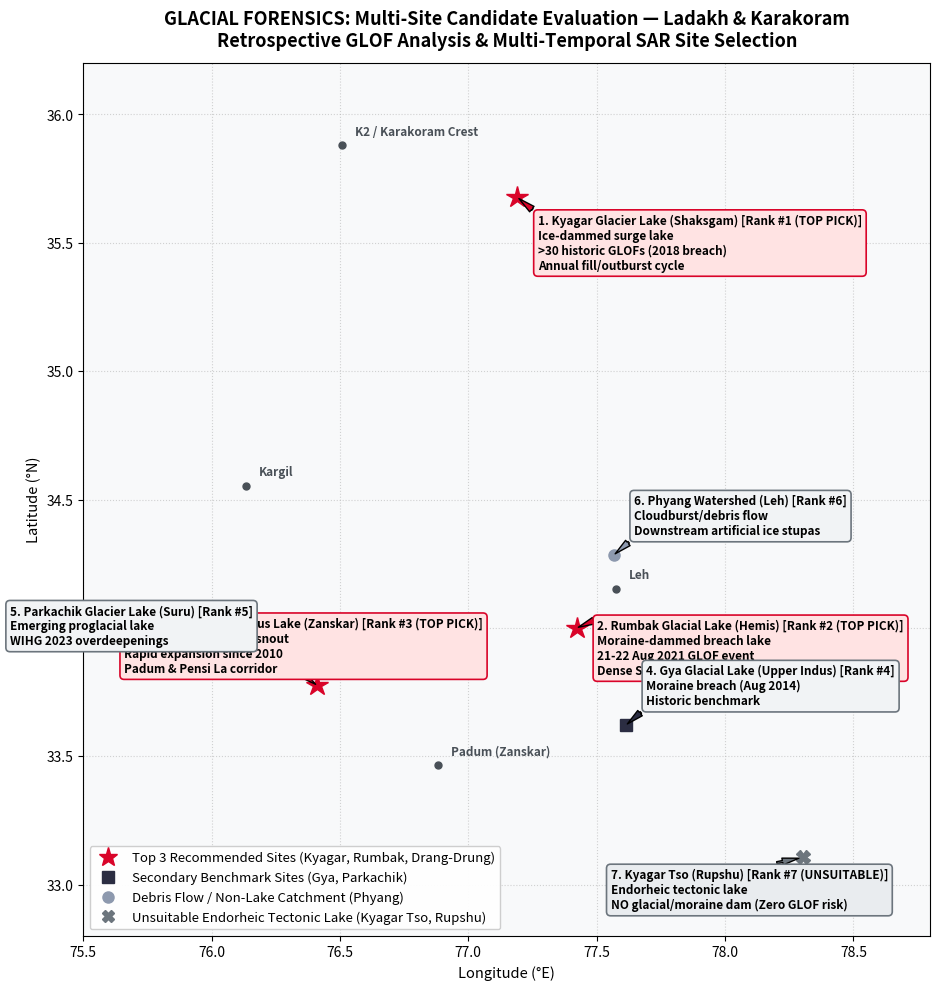

Source code (Python): (Note: this script raises an exception after producing the figure.)
import matplotlib
matplotlib.use('Agg')
import matplotlib.pyplot as plt
import matplotlib.patches as patches

fig, ax = plt.subplots(figsize=(14, 10), dpi=300)

# Regional bounds for Ladakh, Zanskar, and Karakoram
ax.set_xlim(75.5, 78.8)
ax.set_ylim(32.8, 36.2)
ax.set_aspect('equal')

# Background styling
ax.set_facecolor('#F8F9FA')

sites = [
    {
        "id": "kyagar_shaksgam",
        "name": "1. Kyagar Glacier Lake (Shaksgam)",
        "lat": 35.6774, "lon": 77.1908,
        "rank": "Rank #1 (TOP PICK)",
        "color": "#D90429", "marker": "*", "size": 16,
        "desc": "Ice-dammed surge lake\n>30 historic GLOFs (2018 breach)\nAnnual fill/outburst cycle"
    },
    {
        "id": "rumbak_lake",
        "name": "2. Rumbak Glacial Lake (Hemis)",
        "lat": 33.9997, "lon": 77.4223,
        "rank": "Rank #2 (TOP PICK)",
        "color": "#D90429", "marker": "*", "size": 16,
        "desc": "Moraine-dammed breach lake\n21-22 Aug 2021 GLOF event\nDense S1A/B pre/post coverage"
    },
    {
        "id": "drang_drung_lake",
        "name": "3. Drang-Drung Terminus Lake (Zanskar)",
        "lat": 33.7772, "lon": 76.4094,
        "rank": "Rank #3 (TOP PICK)",
        "color": "#D90429", "marker": "*", "size": 16,
        "desc": "Proglacial lake behind snout\nRapid expansion since 2010\nPadum & Pensi La corridor"
    },
    {
        "id": "gya_lake",
        "name": "4. Gya Glacial Lake (Upper Indus)",
        "lat": 33.6204, "lon": 77.6131,
        "rank": "Rank #4",
        "color": "#2B2D42", "marker": "s", "size": 9,
        "desc": "Moraine breach (Aug 2014)\nHistoric benchmark"
    },
    {
        "id": "parkachik_lake",
        "name": "5. Parkachik Glacier Lake (Suru)",
        "lat": 34.0850, "lon": 75.9650,
        "rank": "Rank #5",
        "color": "#2B2D42", "marker": "^", "size": 9,
        "desc": "Emerging proglacial lake\nWIHG 2023 overdeepenings"
    },
    {
        "id": "phyang_watershed",
        "name": "6. Phyang Watershed (Leh)",
        "lat": 34.2831, "lon": 77.5657,
        "rank": "Rank #6",
        "color": "#8D99AE", "marker": "o", "size": 8,
        "desc": "Cloudburst/debris flow\nDownstream artificial ice stupas"
    },
    {
        "id": "kyagar_tso",
        "name": "7. Kyagar Tso (Rupshu)",
        "lat": 33.1064, "lon": 78.3045,
        "rank": "Rank #7 (UNSUITABLE)",
        "color": "#6C757D", "marker": "X", "size": 10,
        "desc": "Endorheic tectonic lake\nNO glacial/moraine dam (Zero GLOF risk)"
    }
]

# Major regional reference landmarks
landmarks = [
    {"name": "Leh", "lat": 34.1526, "lon": 77.5771},
    {"name": "Kargil", "lat": 34.5539, "lon": 76.1349},
    {"name": "Padum (Zanskar)", "lat": 33.4658, "lon": 76.8833},
    {"name": "Pensi La Pass", "lat": 33.8500, "lon": 76.3500},
    {"name": "Nun-Kun Massif", "lat": 33.9800, "lon": 76.0500},
    {"name": "K2 / Karakoram Crest", "lat": 35.8800, "lon": 76.5100}
]

for lm in landmarks:
    ax.plot(lm['lon'], lm['lat'], 'o', color='#495057', markersize=5)
    ax.annotate(lm['name'], xy=(lm['lon'], lm['lat']), xytext=(lm['lon']+0.05, lm['lat']+0.04),
                fontsize=8.5, fontweight='bold', color='#495057')

# Plot candidate sites
for s in sites:
    ax.plot(s['lon'], s['lat'], s['marker'], color=s['color'], markersize=s['size'], zorder=5)
    
    # Offset annotations to prevent overlap
    offset_x = 0.08
    offset_y = 0.08
    if s['id'] == 'kyagar_shaksgam':
        offset_y = -0.28
    elif s['id'] == 'drang_drung_lake':
        offset_x = -0.75
        offset_y = 0.05
    elif s['id'] == 'parkachik_lake':
        offset_x = -0.75
        offset_y = -0.15
    elif s['id'] == 'kyagar_tso':
        offset_x = -0.75
        offset_y = -0.20
    elif s['id'] == 'rumbak_lake':
        offset_x = 0.08
        offset_y = -0.18

    box_color = '#FFE3E3' if 'TOP PICK' in s['rank'] else ('#F1F3F5' if 'UNSUITABLE' not in s['rank'] else '#E9ECEF')
    border_color = '#D90429' if 'TOP PICK' in s['rank'] else '#6C757D'
    
    ax.annotate(
        f"{s['name']} [{s['rank']}]\n{s['desc']}",
        xy=(s['lon'], s['lat']),
        xytext=(s['lon'] + offset_x, s['lat'] + offset_y),
        arrowprops=dict(facecolor=s['color'], shrink=0.08, width=1.5, headwidth=5),
        fontsize=8.5,
        fontweight='bold',
        bbox=dict(boxstyle='round,pad=0.35', facecolor=box_color, edgecolor=border_color, lw=1.2),
        zorder=10
    )

ax.set_title('GLACIAL FORENSICS: Multi-Site Candidate Evaluation — Ladakh & Karakoram\nRetrospective GLOF Analysis & Multi-Temporal SAR Site Selection', fontsize=13, fontweight='bold', pad=12)
ax.set_xlabel('Longitude (°E)', fontsize=10.5)
ax.set_ylabel('Latitude (°N)', fontsize=10.5)
ax.grid(True, linestyle=':', alpha=0.55)

# Custom legend
p1 = ax.plot([], [], '*', color='#D90429', markersize=14, label='Top 3 Recommended Sites (Kyagar, Rumbak, Drang-Drung)')[0]
p2 = ax.plot([], [], 's', color='#2B2D42', markersize=8, label='Secondary Benchmark Sites (Gya, Parkachik)')[0]
p3 = ax.plot([], [], 'o', color='#8D99AE', markersize=8, label='Debris Flow / Non-Lake Catchment (Phyang)')[0]
p4 = ax.plot([], [], 'X', color='#6C757D', markersize=9, label='Unsuitable Endorheic Tectonic Lake (Kyagar Tso, Rupshu)')[0]
ax.legend(handles=[p1, p2, p3, p4], loc='lower left', fontsize=9.5, framealpha=0.95)

plt.tight_layout()
plt.savefig('GLACIAL_FORENSICS/outputs/maps/ladakh_candidate_sites_overview.png', dpi=300)
print('Saved GLACIAL_FORENSICS/outputs/maps/ladakh_candidate_sites_overview.png successfully.')
